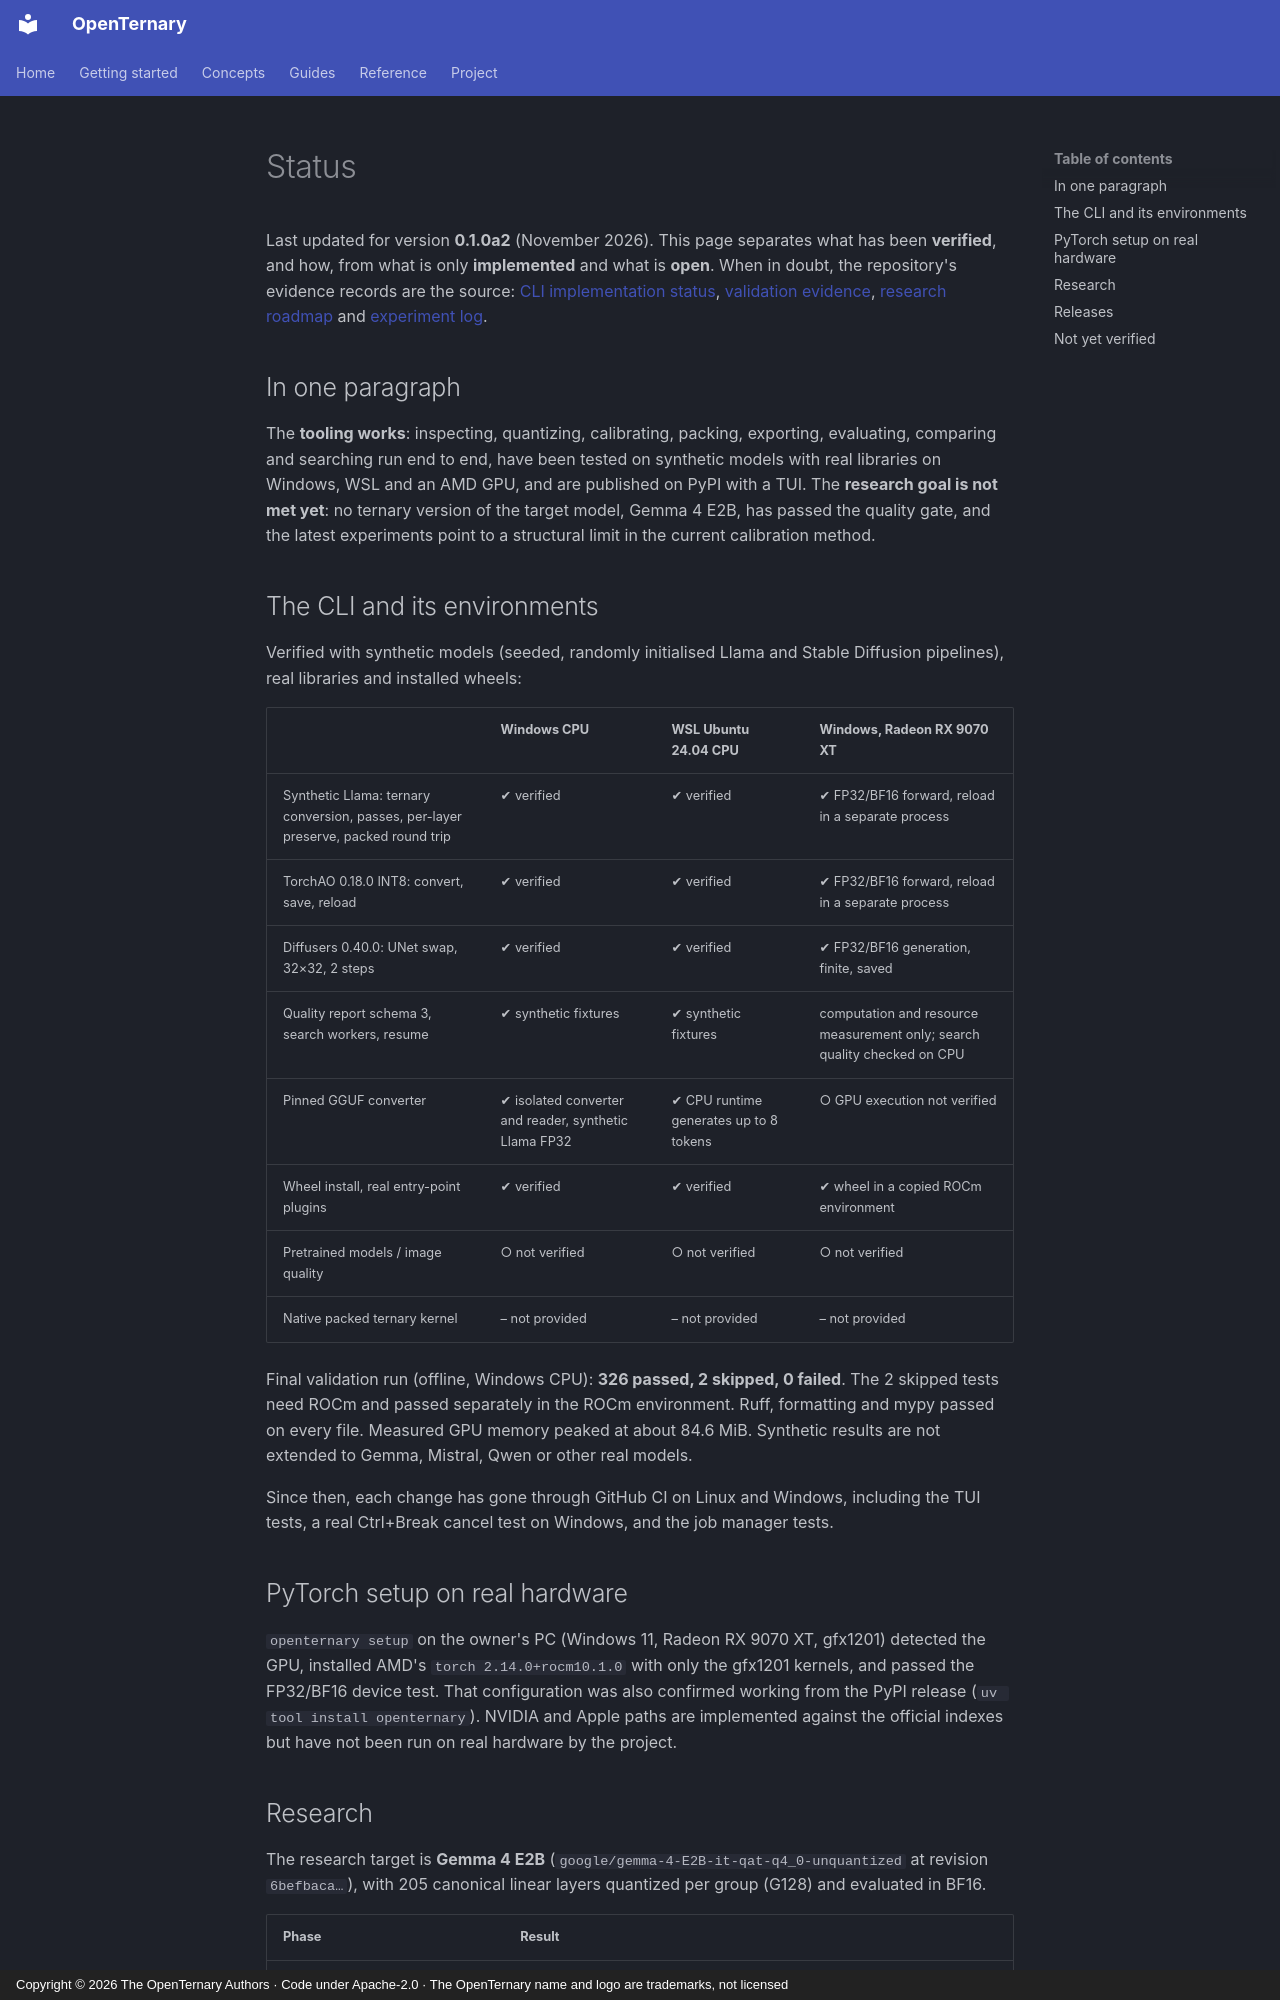

repository: ELRdn/OpenTernary · page: en/project/status/index.html · generator: mkdocs · copyright: Copyright © 2026 The OpenTernary Authors · Code under Apache-2.0 · The OpenTernary name and logo are trademarks, not licensed

---
description: "Exactly what OpenTernary has and has not verified: the CLI and its environments, the research results, and the release state."
---

# Status

Last updated for version **0.1.0a2** (November 2026). This page separates what has been **verified**, and how, from
what is only **implemented** and what is **open**. When in doubt, the repository's evidence records are the source:
[CLI implementation status](https://github.com/ELRdn/OpenTernary/blob/main/docs/CLI_IMPLEMENTATION_STATUS.md),
[validation evidence](https://github.com/ELRdn/OpenTernary/blob/main/docs/CLI_VALIDATION_EVIDENCE.md),
[research roadmap](https://github.com/ELRdn/OpenTernary/blob/main/ROADMAP.md) and
[experiment log](https://github.com/ELRdn/OpenTernary/blob/main/EXPERIMENT_LOG.md).

## In one paragraph

The **tooling works**: inspecting, quantizing, calibrating, packing, exporting, evaluating, comparing and searching
run end to end, have been tested on synthetic models with real libraries on Windows, WSL and an AMD GPU, and are
published on PyPI with a TUI. The **research goal is not met yet**: no ternary version of the target model,
Gemma 4 E2B, has passed the quality gate, and the latest experiments point to a structural limit in the current
calibration method.

## The CLI and its environments

Verified with synthetic models (seeded, randomly initialised Llama and Stable Diffusion pipelines), real libraries
and installed wheels:

| | Windows CPU | WSL Ubuntu 24.04 CPU | Windows, Radeon RX 9070 XT |
|---|---|---|---|
| Synthetic Llama: ternary conversion, passes, per-layer preserve, packed round trip | ✔ verified | ✔ verified | ✔ FP32/BF16 forward, reload in a separate process |
| TorchAO 0.18.0 INT8: convert, save, reload | ✔ verified | ✔ verified | ✔ FP32/BF16 forward, reload in a separate process |
| Diffusers 0.40.0: UNet swap, 32×32, 2 steps | ✔ verified | ✔ verified | ✔ FP32/BF16 generation, finite, saved |
| Quality report schema 3, search workers, resume | ✔ synthetic fixtures | ✔ synthetic fixtures | computation and resource measurement only; search quality checked on CPU |
| Pinned GGUF converter | ✔ isolated converter and reader, synthetic Llama FP32 | ✔ CPU runtime generates up to 8 tokens | ○ GPU execution not verified |
| Wheel install, real entry-point plugins | ✔ verified | ✔ verified | ✔ wheel in a copied ROCm environment |
| Pretrained models / image quality | ○ not verified | ○ not verified | ○ not verified |
| Native packed ternary kernel | – not provided | – not provided | – not provided |

Final validation run (offline, Windows CPU): **326 passed, 2 skipped, 0 failed**. The 2 skipped tests need ROCm and
passed separately in the ROCm environment. Ruff, formatting and mypy passed on every file. Measured GPU memory peaked
at about 84.6 MiB. Synthetic results are not extended to Gemma, Mistral, Qwen or other real models.

Since then, each change has gone through GitHub CI on Linux and Windows, including the TUI tests, a real Ctrl+Break
cancel test on Windows, and the job manager tests.

## PyTorch setup on real hardware

`openternary setup` on the owner's PC (Windows 11, Radeon RX 9070 XT, gfx1201) detected the GPU, installed AMD's
`torch 2.14.0+rocm10.1.0` with only the gfx1201 kernels, and passed the FP32/BF16 device test. That configuration
was also confirmed working from the PyPI release (`uv tool install openternary`). NVIDIA and Apple paths are
implemented against the official indexes but have not been run on real hardware by the project.
